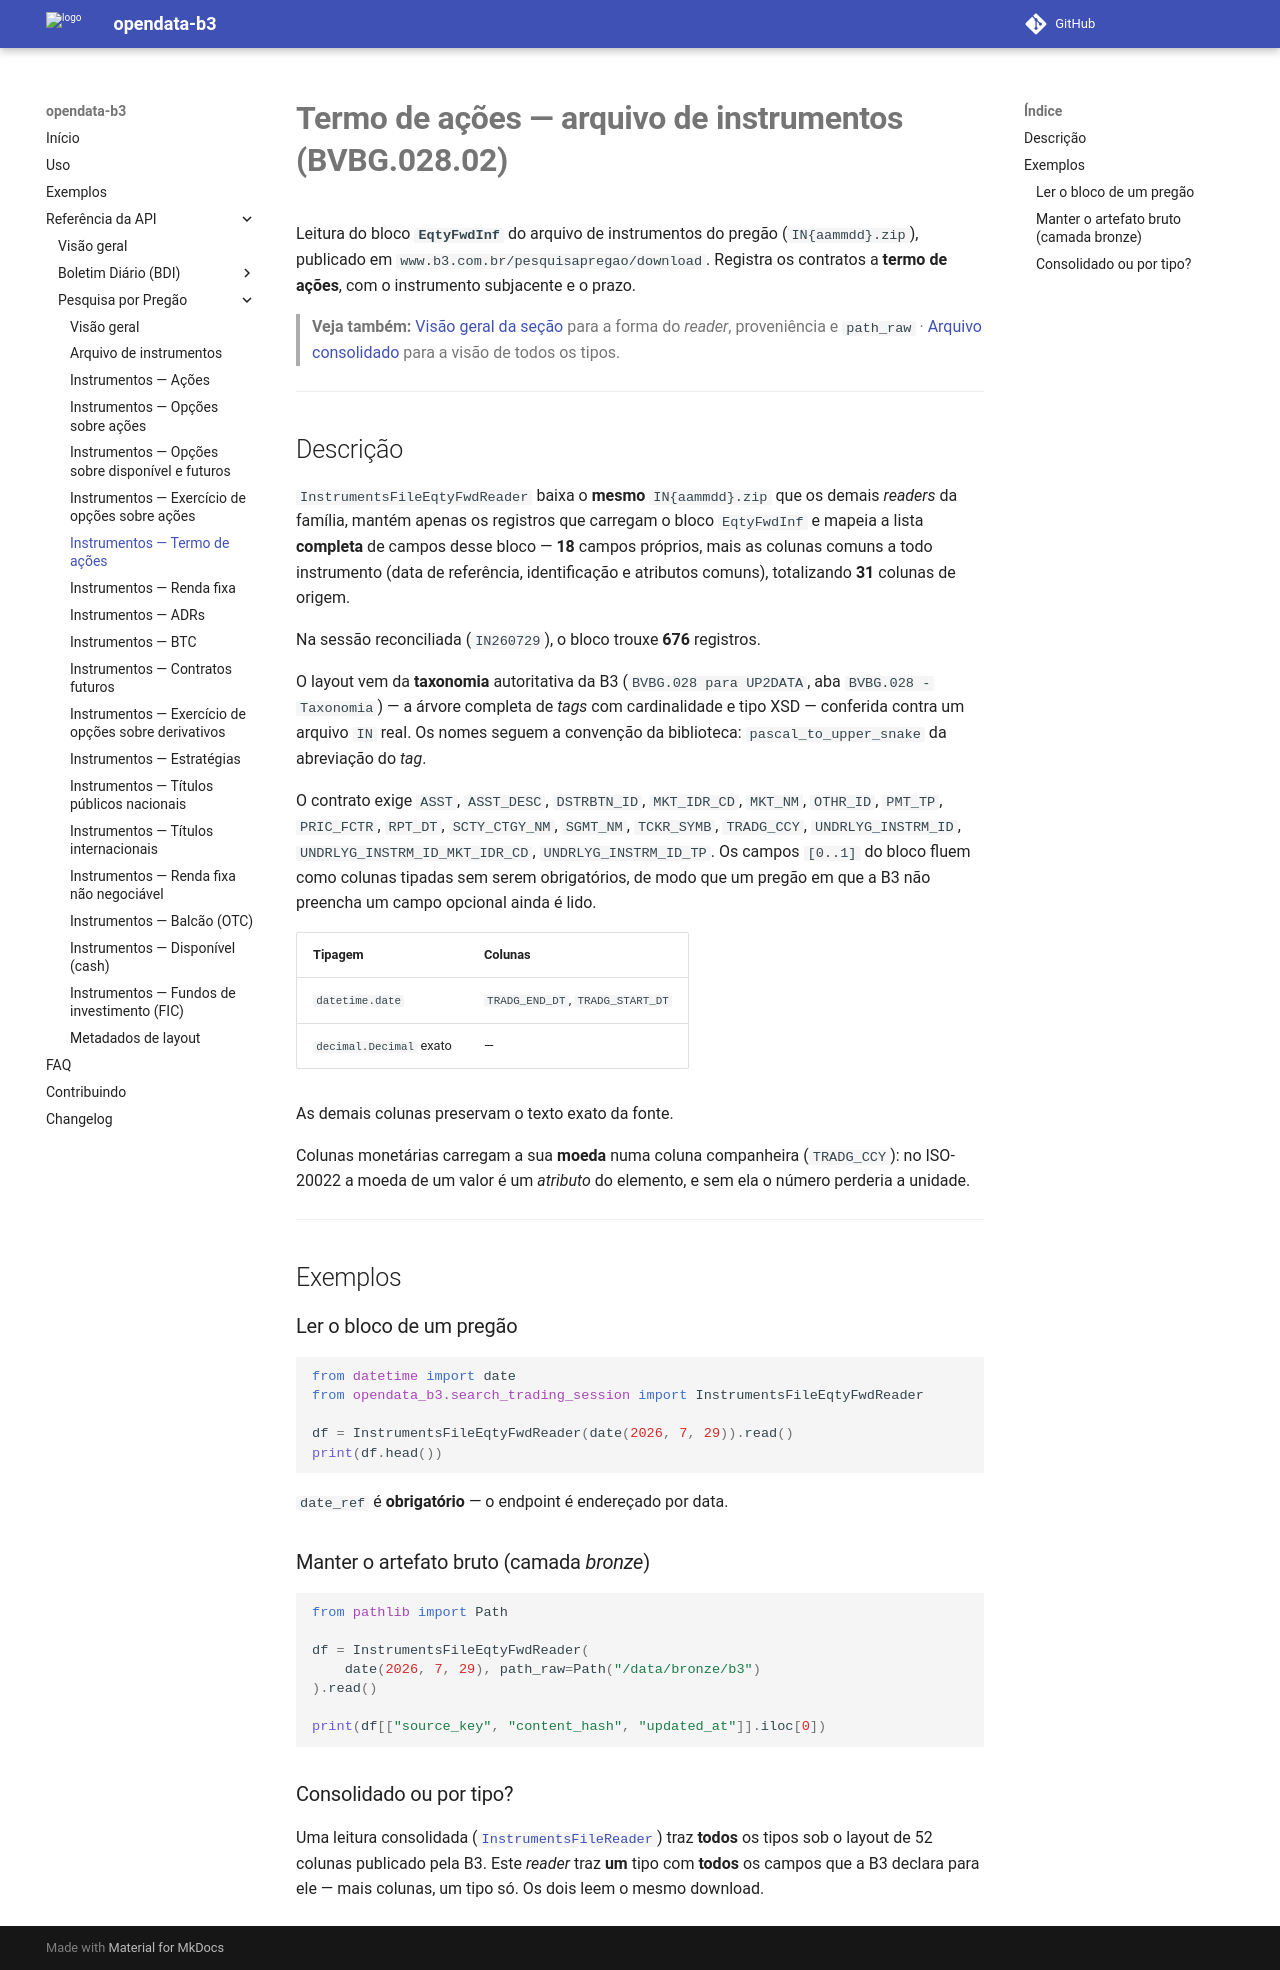

repository: guilhermegor/opendata-b3 · page: 0.3/api/search_trading_session/instruments_file_eqty_fwd/index.html · generator: mkdocs

# **Termo de ações — arquivo de instrumentos (BVBG.028.02)**

Leitura do bloco **`EqtyFwdInf`** do arquivo de instrumentos do pregão (`IN{aammdd}.zip`),
publicado em `www.b3.com.br/pesquisapregao/download`. Registra os contratos a **termo de ações**, com o instrumento subjacente e o prazo.

> **Veja também:** [Visão geral da seção](index.md) para a forma do _reader_, proveniência e
> `path_raw` · [Arquivo consolidado](instruments_file.md) para a visão de todos os tipos.

---

## Descrição

`InstrumentsFileEqtyFwdReader` baixa o **mesmo** `IN{aammdd}.zip` que os demais _readers_ da família, mantém apenas
os registros que carregam o bloco `EqtyFwdInf` e mapeia a lista **completa** de campos desse
bloco — **18** campos próprios, mais as colunas comuns a todo instrumento (data de
referência, identificação e atributos comuns), totalizando **31** colunas de origem.

Na sessão reconciliada (`IN260729`), o bloco trouxe **676** registros.

O layout vem da **taxonomia** autoritativa da B3 (`BVBG.028 para UP2DATA`, aba
`BVBG.028 - Taxonomia`) — a árvore completa de _tags_ com cardinalidade e tipo XSD — conferida
contra um arquivo `IN` real. Os nomes seguem a convenção da biblioteca:
`pascal_to_upper_snake` da abreviação do _tag_.

O contrato exige `ASST`, `ASST_DESC`, `DSTRBTN_ID`, `MKT_IDR_CD`, `MKT_NM`, `OTHR_ID`, `PMT_TP`, `PRIC_FCTR`, `RPT_DT`, `SCTY_CTGY_NM`, `SGMT_NM`, `TCKR_SYMB`, `TRADG_CCY`, `UNDRLYG_INSTRM_ID`, `UNDRLYG_INSTRM_ID_MKT_IDR_CD`, `UNDRLYG_INSTRM_ID_TP`. Os campos `[0..1]` do bloco fluem como colunas tipadas sem serem
obrigatórios, de modo que um pregão em que a B3 não preencha um campo opcional ainda é lido.

| Tipagem | Colunas |
|---------|---------|
| `datetime.date` | `TRADG_END_DT`, `TRADG_START_DT` |
| `decimal.Decimal` exato | — |

As demais colunas preservam o texto exato da fonte.

Colunas monetárias carregam a sua **moeda** numa coluna companheira (`TRADG_CCY`): no ISO-20022 a moeda de um valor é um *atributo* do elemento, e sem ela o número perderia a unidade.

---

## Exemplos

### Ler o bloco de um pregão

```python
from datetime import date
from opendata_b3.search_trading_session import InstrumentsFileEqtyFwdReader

df = InstrumentsFileEqtyFwdReader(date(2026, 7, 29)).read()
print(df.head())
```

`date_ref` é **obrigatório** — o endpoint é endereçado por data.

### Manter o artefato bruto (camada _bronze_)

```python
from pathlib import Path

df = InstrumentsFileEqtyFwdReader(
    date(2026, 7, 29), path_raw=Path("/data/bronze/b3")
).read()

print(df[["source_key", "content_hash", "updated_at"]].iloc[0])
```

### Consolidado ou por tipo?

Uma leitura consolidada ([`InstrumentsFileReader`](instruments_file.md)) traz **todos** os tipos
sob o layout de 52 colunas publicado pela B3. Este _reader_ traz **um** tipo com **todos** os
campos que a B3 declara para ele — mais colunas, um tipo só. Os dois leem o mesmo download.
